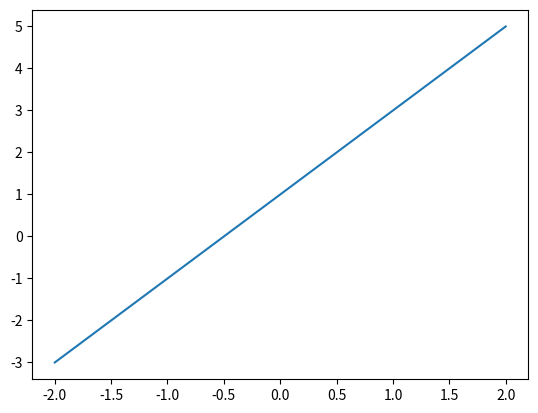
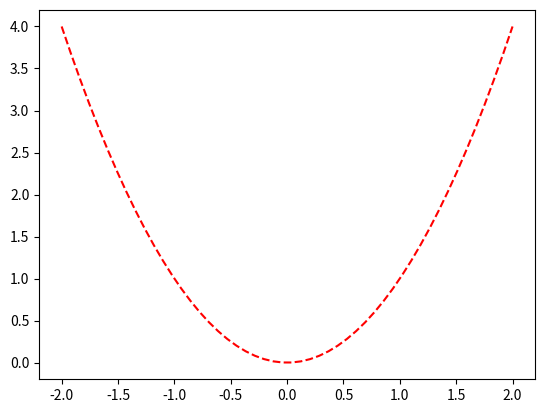

The matplotlib source for these figures, in order:
class Node():
    def __init__(self, initdata=None):
        self.data = initdata
        self.next = None
        self.prev = None
    def getData(self):
        return self.data
    def getNext(self):
        return self.next
    def getPrev(self):
        return self.prev
    def setData(self, newdata):
        self.data = newdata
    def setNext(self, newnext):
        self.next = newnext
    def setPrev(self, newprev):
        self.prev = newprev

class LinkStack():
    def __init__(self):
        self.head=None
        self.length=0
    def isEmpty(self):
        return self.head==None
    def size(self):
        return self.length
    def push(self,item):
        if self.head==None:#没有就创建
            self.head=Node(item)
        else:
            temp=Node(item)
            temp.setNext(self.head)
            self.head=temp
        self.length=self.length+1
    def peek(self):
        return self.head.getData()
    def pop(self):
        temp=self.head.getData()
        self.head=self.head.getNext()
        self.length=self.length-1
        return temp

class LinkQueue():
    def __init__(self):
        self.head=None
        self.rear=None
        self.length=0
    def size(self):
        return self.length
    def isEmpty(self):
        return self.head==None
    def enqueue(self,item):
        #空集加元素时加在头部
        if self.head==None:
            self.head=Node(item)
        #两个元素时，创建尾巴，避免enqueue时要从头遍历一遍
        elif self.rear==None:
            self.rear=Node(item)
            self.head.setNext(self.rear)
            self.rear.setPrev(self.head)
        else:#接尾巴
            temp=Node(item)
            temp.setPrev(self.rear)
            self.rear.setNext(temp)
            self.rear=temp
        self.length=self.length+1
    def dequeue(self):
        if self.length==0:
            return None
        else:
            head=self.head.getData()
            if self.length==1:
                self.head=None 
            elif self.length==2:
                self.head=self.rear
                self.head.setPrev(None)
                self.rear=None
            else:
                self.head=self.head.getNext()
                self.head.setPrev(None)
            self.length=self.length-1
            return head



# 检验
print("======== 4-Link Stack & Link Queue ========")
q = LinkQueue()
q.enqueue(13)
print(q.isEmpty())
q.enqueue(0)
print(q.size())
print(q.dequeue())
print(q.isEmpty())
q.enqueue(15)
print(q.size())
print(q.dequeue())
print(q.isEmpty())
print(q.dequeue())
print(q.isEmpty())
q.enqueue(18)
print(q.size())
print(q.enqueue(15))
print(q.isEmpty())
q.enqueue(7)
print(q.size())
q.enqueue(18)
print(q.size())
q.enqueue(10)
print(q.isEmpty())



import matplotlib.pyplot as plt
from numpy import *
x=linspace(-2,2)   #设置自变量的取值范围为[-2,2]，
y1=2*x+1
y2=x**2
 
plt.figure()      #声明第一张图片
plt.plot(x,y1)    #制图
 
plt.figure()  #声明第二张图片
plt.plot(x,y2,color='red',linestyle='--') #设置函数线的颜色和线的样式
 
plt.show()    #显示上面所绘制的所有图片